Photos from the image-classification dataset "data" in the GitHub repository solovyshka/HSE_WINTER_2021_2022. Its 10 classes are: altar, apse, bell tower, column, dome inner, dome outer, flying buttress, gargoyle, stained glass, vault.

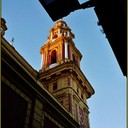
Label: bell tower

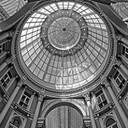
Label: dome inner

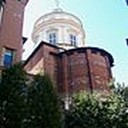
Label: apse

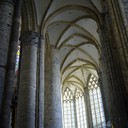
Label: vault

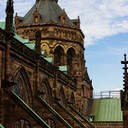
Label: flying buttress

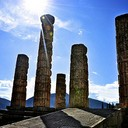
Label: column
